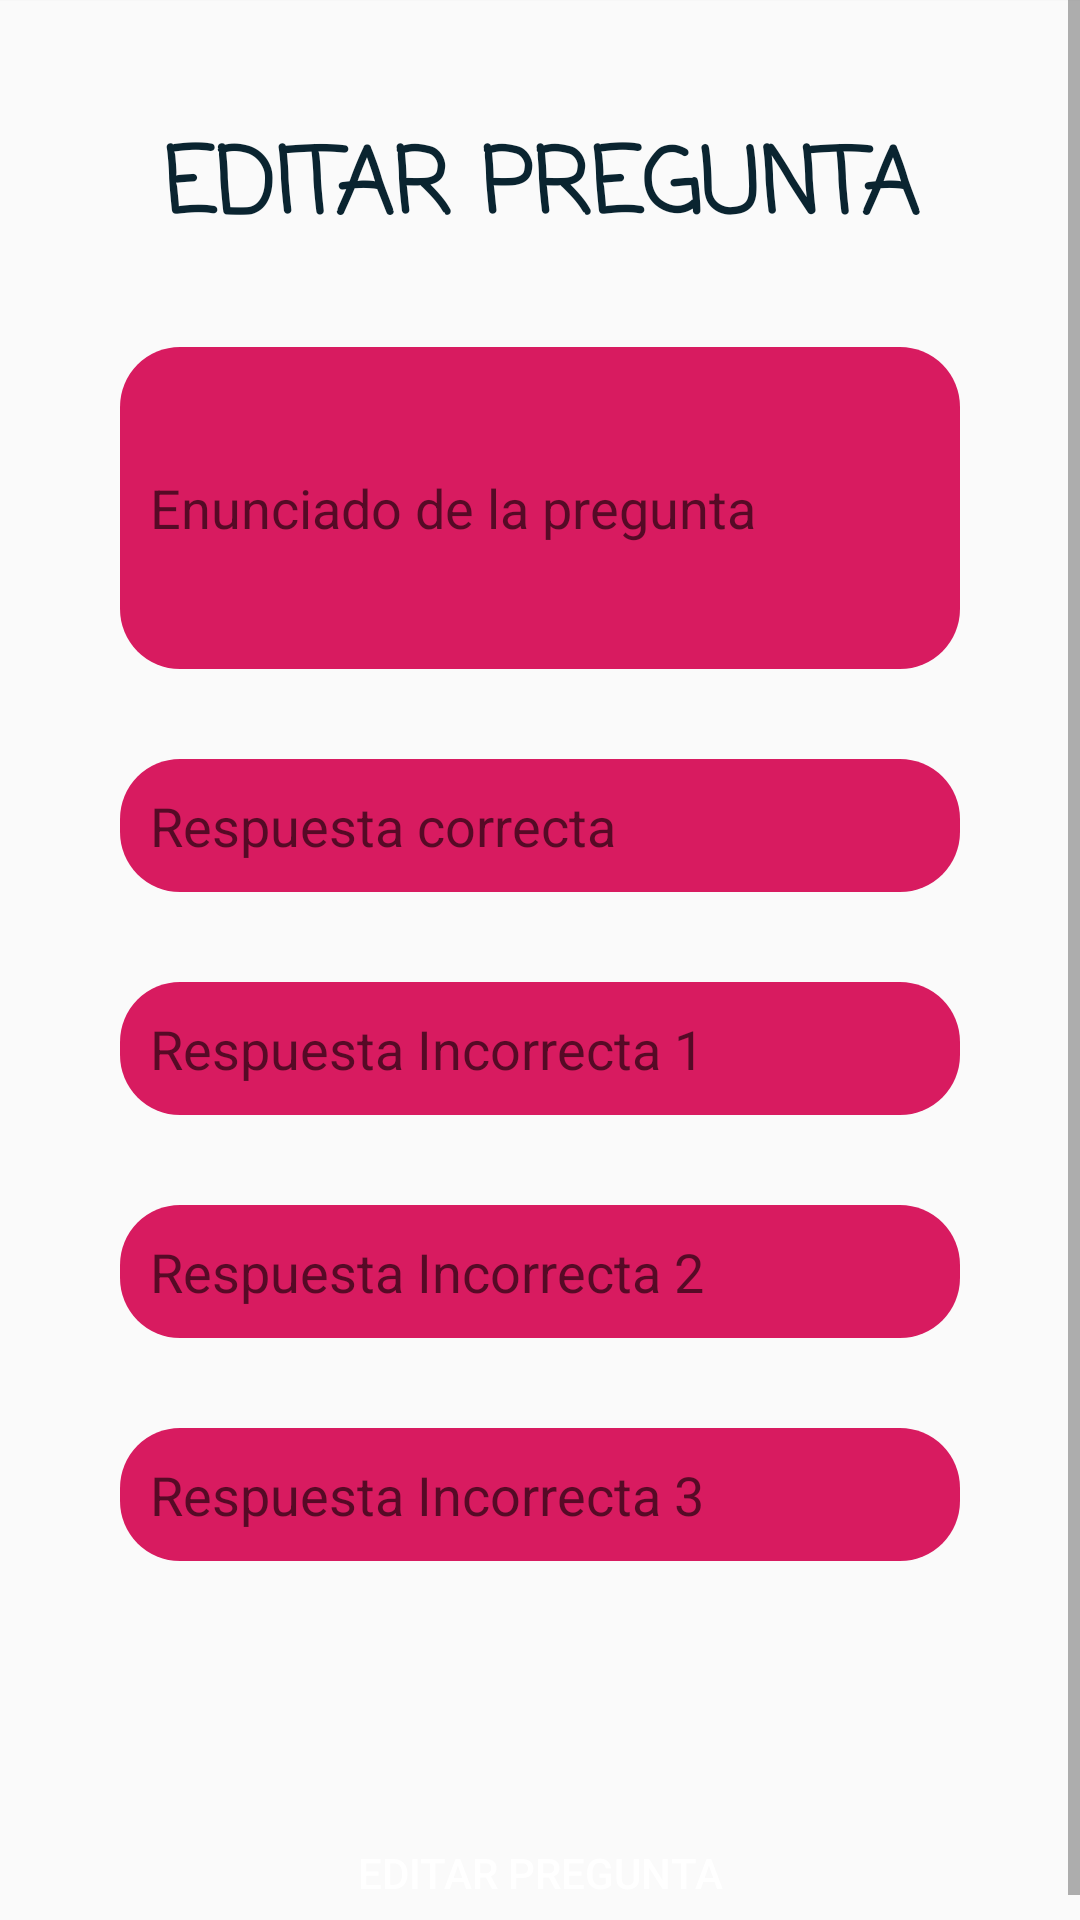

Android layout source for this screen:
<!-- AndroidManifest.xml: application theme AppTheme -->
<!-- res/layout/activity_edit_question.xml -->
<?xml version="1.0" encoding="utf-8"?>
<ScrollView
    xmlns:android="http://schemas.android.com/apk/res/android"
    xmlns:app="http://schemas.android.com/apk/res-auto"
    xmlns:tools="http://schemas.android.com/tools"
    android:layout_width="match_parent"
    android:layout_height="match_parent"
    android:fillViewport="true"
    tools:context=".Controller.EditQuestion">

    <androidx.constraintlayout.widget.ConstraintLayout
        android:layout_width="match_parent"
        android:layout_height="match_parent">

        <ImageView
            android:id="@+id/imageView2"
            android:layout_width="match_parent"
            android:layout_height="match_parent"
            android:alpha="0.015"
            android:src="#000000"
            app:layout_constraintBottom_toBottomOf="parent"
            app:layout_constraintEnd_toEndOf="parent"
            app:layout_constraintHorizontal_bias="0.0"
            app:layout_constraintStart_toStartOf="parent"
            app:layout_constraintTop_toTopOf="parent"
            app:layout_constraintVertical_bias="0.0" />

        <TextView
            android:id="@+id/textView"
            android:layout_width="match_parent"
            android:layout_height="wrap_content"
            android:fontFamily="casual"
            android:text="EDITAR PREGUNTA"
            android:layout_marginTop="40dp"
            android:textAlignment="center"
            android:textColor="@color/colorPrimaryDark"
            android:textSize="30dp"
            android:textStyle="bold"
            app:layout_constraintEnd_toEndOf="parent"
            app:layout_constraintStart_toStartOf="parent"
            app:layout_constraintTop_toTopOf="parent" />


        <EditText
            android:id="@+id/textQuestionEdit"
            android:layout_width="match_parent"
            android:layout_height="wrap_content"
            android:layout_marginLeft="40dp"
            android:layout_marginRight="40dp"
            android:layout_marginTop="30dp"
            android:background="@drawable/border_text"
            android:ems="15"
            android:inputType="textMultiLine"
            android:lines="4"
            android:maxLines="10"
            android:padding="10dp"
            android:hint="Enunciado de la pregunta"
            android:textCursorDrawable="@color/colorPrimaryDark"
            android:textColor="@color/colorPrimaryDark"
            app:layout_constraintEnd_toEndOf="parent"
            app:layout_constraintHorizontal_bias="0.8"
            app:layout_constraintStart_toStartOf="parent"
            app:layout_constraintTop_toBottomOf="@+id/textView" />


        <EditText
            android:id="@+id/textCorrectEdit"
            android:layout_width="match_parent"
            android:layout_height="wrap_content"
            android:layout_marginLeft="40dp"
            android:layout_marginRight="40dp"
            android:layout_marginTop="30dp"
            android:background="@drawable/border_text"
            android:ems="15"
            android:padding="10dp"
            android:hint="Respuesta correcta"
            android:textCursorDrawable="@color/colorPrimaryDark"
            android:textColor="@color/colorPrimaryDark"
            app:layout_constraintEnd_toEndOf="parent"
            app:layout_constraintHorizontal_bias="0.8"
            app:layout_constraintStart_toStartOf="parent"
            app:layout_constraintTop_toBottomOf="@+id/textQuestionEdit" />


        <EditText
            android:id="@+id/textIncorrectOneEdit"
            android:layout_width="match_parent"
            android:layout_height="wrap_content"
            android:layout_marginLeft="40dp"
            android:layout_marginRight="40dp"
            android:layout_marginTop="30dp"
            android:background="@drawable/border_text"
            android:ems="15"
            android:padding="10dp"
            android:hint="Respuesta Incorrecta 1"
            android:textCursorDrawable="@color/colorPrimaryDark"
            android:textColor="@color/colorPrimaryDark"
            app:layout_constraintEnd_toEndOf="parent"
            app:layout_constraintHorizontal_bias="0.8"
            app:layout_constraintStart_toStartOf="parent"
            app:layout_constraintTop_toBottomOf="@+id/textCorrectEdit" />

        <EditText
            android:id="@+id/textIncorrectTwoEdit"
            android:layout_width="match_parent"
            android:layout_height="wrap_content"
            android:layout_marginLeft="40dp"
            android:layout_marginRight="40dp"
            android:layout_marginTop="30dp"
            android:background="@drawable/border_text"
            android:ems="15"
            android:padding="10dp"
            android:hint="Respuesta Incorrecta 2"
            android:textCursorDrawable="@color/colorPrimaryDark"
            android:textColor="@color/colorPrimaryDark"
            app:layout_constraintEnd_toEndOf="parent"
            app:layout_constraintHorizontal_bias="0.8"
            app:layout_constraintStart_toStartOf="parent"
            app:layout_constraintTop_toBottomOf="@+id/textIncorrectOneEdit" />


        <EditText
            android:id="@+id/textIncorrectThreeEdit"
            android:layout_width="match_parent"
            android:layout_height="wrap_content"
            android:layout_marginLeft="40dp"
            android:layout_marginRight="40dp"
            android:layout_marginTop="30dp"
            android:background="@drawable/border_text"
            android:ems="15"
            android:padding="10dp"
            android:hint="Respuesta Incorrecta 3"
            android:textCursorDrawable="@color/colorPrimaryDark"
            android:textColor="@color/colorPrimaryDark"
            app:layout_constraintEnd_toEndOf="parent"
            app:layout_constraintHorizontal_bias="0.8"
            app:layout_constraintStart_toStartOf="parent"
            app:layout_constraintTop_toBottomOf="@+id/textIncorrectTwoEdit" />

        <Spinner
            android:id="@+id/editTheme"
            android:layout_width="match_parent"
            android:layout_height="wrap_content"
            android:background="@drawable/border_text"
            android:layout_marginLeft="40dp"
            android:layout_marginRight="40dp"
            android:layout_marginTop="40dp"
            app:layout_constraintStart_toStartOf="parent"
            app:layout_constraintTop_toBottomOf="@+id/textIncorrectThreeEdit" />


        <Button
            android:id="@+id/btnAddQuestionEdit"
            android:layout_width="match_parent"
            android:layout_height="wrap_content"
            android:background="@drawable/btn_blue_dark"
            android:onClick="onClickEditQuestion"
            android:text="Editar Pregunta"
            android:layout_marginLeft="40dp"
            android:layout_marginRight="40dp"
            android:layout_marginTop="40dp"
            android:textColor="@android:color/white"
            app:layout_constraintEnd_toEndOf="parent"
            app:layout_constraintStart_toStartOf="parent"
            app:layout_constraintTop_toBottomOf="@+id/editTheme" />


    </androidx.constraintlayout.widget.ConstraintLayout>

</ScrollView>
<!-- resources referenced by this layout -->
<resources>
  <color name="colorPrimaryDark">#0A2430</color>
  <!-- drawable border_text (drawable) -->
  <?xml version="1.0" encoding="utf-8"?>
  <shape xmlns:android="http://schemas.android.com/apk/res/android" android:shape="rectangle">
  
      <solid android:color="@color/colorAccent" />
      <corners android:radius="20dp"/>
  
  </shape>
  <style name="AppTheme" parent="Theme.AppCompat.Light.NoActionBar">
          
          <item name="colorPrimary">@color/colorPrimary</item>
          <item name="colorPrimaryDark">@color/colorPrimaryDark</item>
          <item name="colorAccent">@color/colorAccent</item>
      </style>
  <color name="colorAccent">#D81B60</color>
  <color name="colorPrimary">#1E97CF</color>
</resources>
